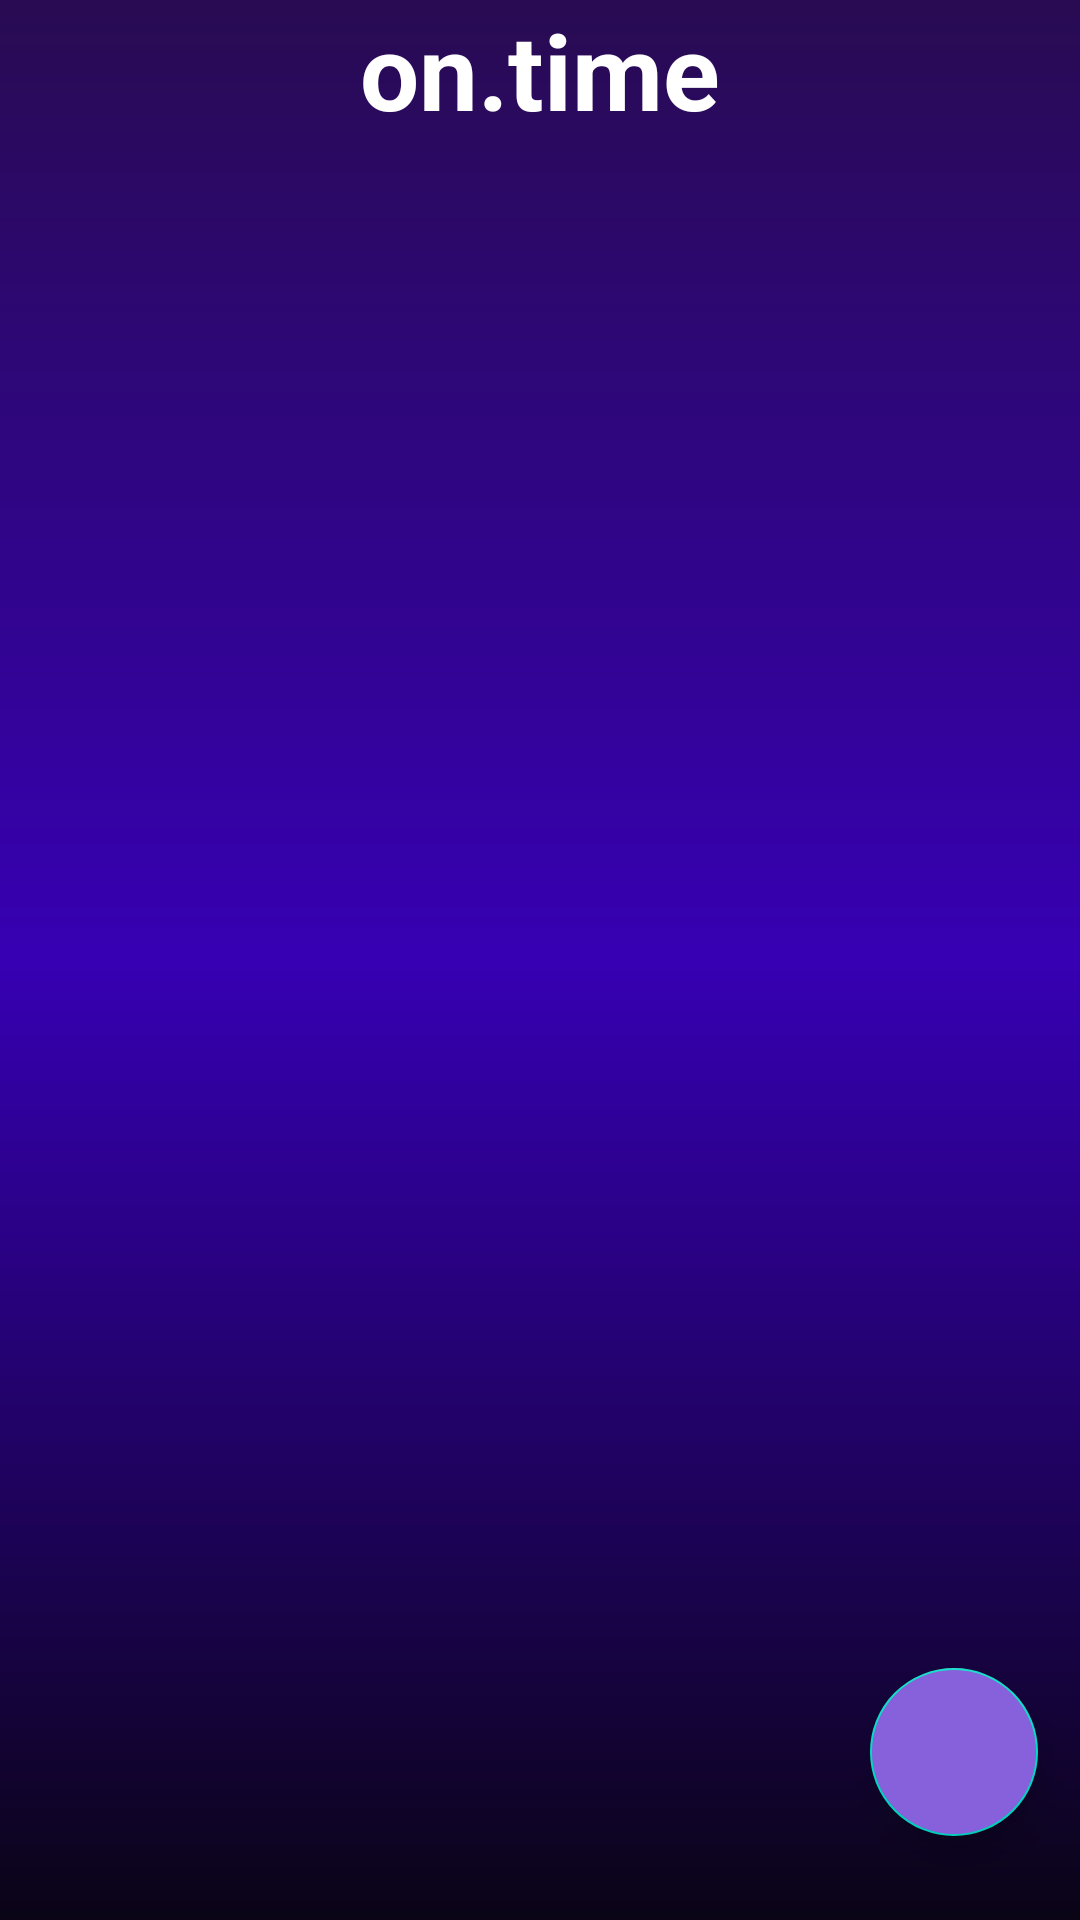

Android layout source for this screen:
<!-- AndroidManifest.xml: application theme Theme.OnTime -->
<!-- res/layout/fragment_schedule_page_.xml -->
<?xml version="1.0" encoding="utf-8"?>
<androidx.constraintlayout.widget.ConstraintLayout xmlns:android="http://schemas.android.com/apk/res/android"
    xmlns:app="http://schemas.android.com/apk/res-auto"
    xmlns:tools="http://schemas.android.com/tools"
    android:layout_width="match_parent"
    android:layout_height="match_parent"
    android:background="@drawable/back_ground_layout"
    tools:context=".Fragments.SchedulePageFragment">

    <TextView
        android:id="@+id/textView"
        android:layout_width="match_parent"
        android:layout_height="wrap_content"
        android:gravity="center"
        android:text="@string/app_name"
        android:textColor="@color/white"
        android:textSize="35sp"
        android:textStyle="bold"
        app:layout_constraintStart_toStartOf="parent"
        app:layout_constraintTop_toTopOf="parent" />

    <androidx.recyclerview.widget.RecyclerView
        android:id="@+id/rvItem"
        android:layout_width="match_parent"
        android:layout_height="0dp"
        android:layout_marginTop="15dp"
        app:layout_constraintBottom_toBottomOf="parent"
        app:layout_constraintEnd_toEndOf="parent"
        app:layout_constraintHorizontal_bias="1.0"
        app:layout_constraintStart_toStartOf="parent"
        app:layout_constraintTop_toBottomOf="@+id/textView" />

    <com.google.android.material.floatingactionbutton.FloatingActionButton
        android:id="@+id/fab_navToAddTask"
        android:layout_width="wrap_content"
        android:layout_height="wrap_content"
        android:layout_marginBottom="28dp"
        android:backgroundTint="#8761DC"
        android:src="@drawable/ic_add_notes"
        app:elevation="6dp"
        app:fabSize="auto"
        app:layout_constraintBottom_toBottomOf="parent"
        app:layout_constraintEnd_toEndOf="parent"
        app:layout_constraintHorizontal_bias="0.954"
        app:layout_constraintStart_toStartOf="parent"
        app:tint="@color/white" />
</androidx.constraintlayout.widget.ConstraintLayout>
<!-- resources referenced by this layout -->
<resources>
  <color name="white">#FFFFFFFF</color>
  <!-- drawable back_ground_layout (drawable) -->
  <?xml version="1.0" encoding="utf-8"?>
  <shape xmlns:android="http://schemas.android.com/apk/res/android">
  
      <gradient
          android:angle="1"
          android:gradientRadius="110dp"
          android:centerColor="@color/purple_700"
          android:endColor="@color/Dark_purple"
          android:startColor="@color/purple_500"
          android:type="linear" />
  </shape>
  <string name="app_name">on.time</string>
  <style name="Theme.OnTime" parent="Theme.MaterialComponents.DayNight.NoActionBar">
          
          <item name="colorPrimary">@color/purple_500</item>
          <item name="colorPrimaryVariant">@color/purple_700</item>
          <item name="colorOnPrimary">@color/white</item>
          
  
          <item name="colorOnSecondary">@color/black</item>
          
          <item name="android:statusBarColor" tools:targetApi="l">?attr/colorPrimaryVariant</item>
          
      </style>
  <color name="purple_700">#FF3700B3</color>
  <color name="Dark_purple">#0A0416</color>
  <color name="purple_500">#280B52</color>
  <color name="black">#FF000000</color>
</resources>
